Dataset: pokemon (GitHub, zekicalb/ai-applications-fs25). Classes: charizard, charmander, charmeleon, ditto, eevee, ekans.

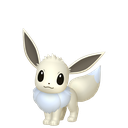
Label: eevee

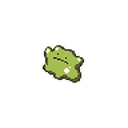
Label: ditto

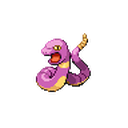
Label: ekans

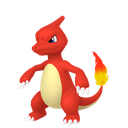
Label: charmeleon

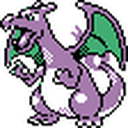
Label: charizard

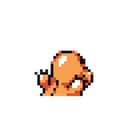
Label: charmander
